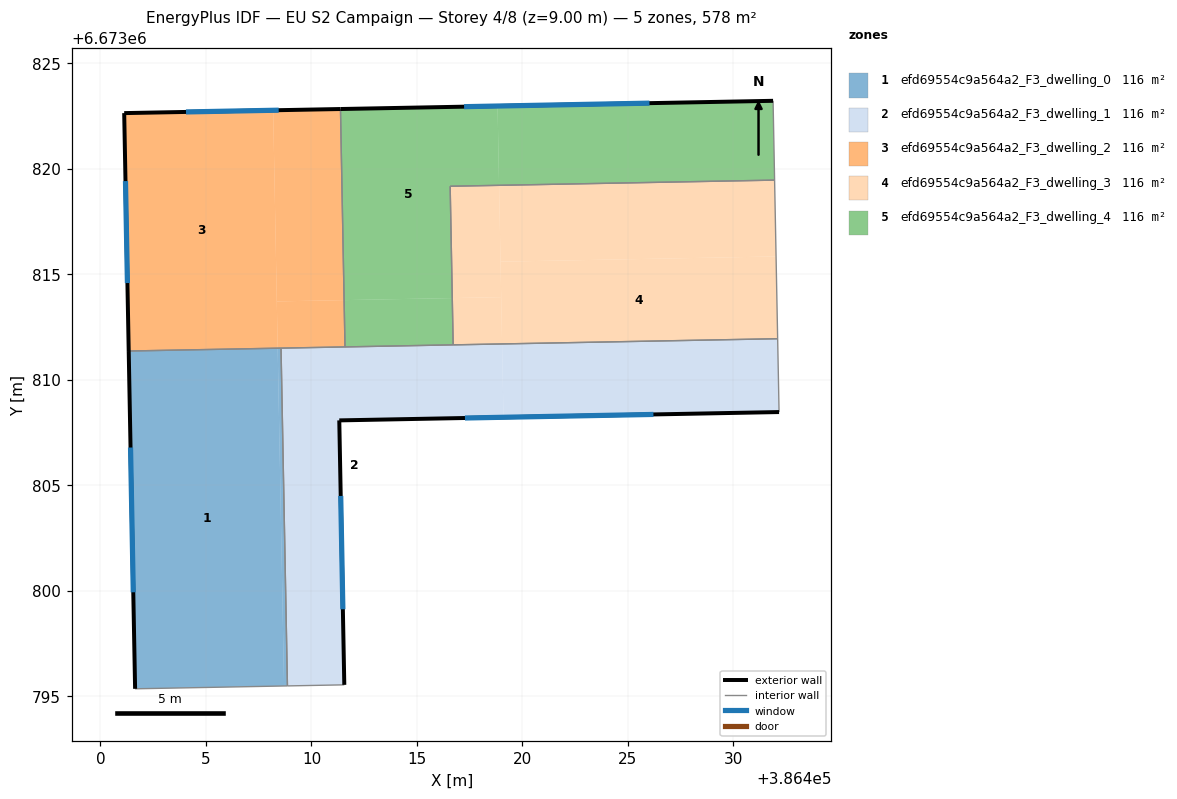
=== STOREY PLAN SPEC (per zone: floor XY polygon, exterior-wall plan segments, windows/doors) ===
zone 1: efd69554c9a564a2_F3_dwelling_0  (115.6 m²)
  floor: (386408.56, 6673811.50) (386408.86, 6673795.49) (386408.70, 6673795.49) (386408.40, 6673811.50)
  floor: (386408.56, 6673811.50) (386408.40, 6673811.50) (386408.70, 6673795.49) (386401.64, 6673795.35) (386401.34, 6673811.37)
  exterior wall: (386401.34, 6673811.37) – (386401.64, 6673795.35)  [16.0 m]
    window: (386401.42, 6673806.79) – (386401.55, 6673799.93)  [8.8 m²]
  interior walls: 3
zone 2: efd69554c9a564a2_F3_dwelling_1  (115.7 m²)
  floor: (386419.04, 6673811.70) (386419.10, 6673808.22) (386411.32, 6673808.08) (386411.56, 6673795.54) (386408.86, 6673795.49) (386408.56, 6673811.50)
  floor: (386432.10, 6673811.95) (386432.16, 6673808.47) (386419.10, 6673808.22) (386419.04, 6673811.70)
  exterior wall: (386411.32, 6673808.08) – (386432.16, 6673808.47)  [20.8 m]
    window: (386417.27, 6673808.19) – (386426.21, 6673808.36)  [11.5 m²]
  exterior wall: (386411.56, 6673795.54) – (386411.32, 6673808.08)  [12.5 m]
    window: (386411.49, 6673799.12) – (386411.39, 6673804.50)  [6.9 m²]
  interior walls: 6
zone 3: efd69554c9a564a2_F3_dwelling_2  (115.7 m²)
  floor: (386408.19, 6673822.78) (386408.40, 6673811.50) (386401.34, 6673811.37) (386401.12, 6673822.64)
  floor: (386411.55, 6673813.78) (386411.59, 6673811.56) (386408.40, 6673811.50) (386408.36, 6673813.72)
  floor: (386411.38, 6673822.84) (386411.55, 6673813.78) (386408.36, 6673813.72) (386408.19, 6673822.78)
  exterior wall: (386411.38, 6673822.84) – (386401.12, 6673822.64)  [10.3 m]
    window: (386408.45, 6673822.78) – (386404.05, 6673822.70)  [5.7 m²]
  exterior wall: (386401.12, 6673822.64) – (386401.34, 6673811.37)  [11.3 m]
    window: (386401.19, 6673819.42) – (386401.28, 6673814.59)  [6.2 m²]
  interior walls: 3
zone 4: efd69554c9a564a2_F3_dwelling_3  (115.7 m²)
  floor: (386432.02, 6673815.85) (386432.10, 6673811.95) (386419.04, 6673811.70) (386418.96, 6673815.60)
  floor: (386431.95, 6673819.47) (386432.02, 6673815.85) (386418.96, 6673815.60) (386418.89, 6673819.22)
  floor: (386418.89, 6673819.22) (386418.99, 6673813.92) (386416.68, 6673813.87) (386416.58, 6673819.17)
  floor: (386418.99, 6673813.92) (386419.04, 6673811.70) (386416.72, 6673811.66) (386416.68, 6673813.87)
  interior walls: 4
zone 5: efd69554c9a564a2_F3_dwelling_4  (115.7 m²)
  floor: (386431.88, 6673823.22) (386431.95, 6673819.47) (386418.89, 6673819.22) (386418.82, 6673822.98)
  floor: (386418.82, 6673822.98) (386418.89, 6673819.22) (386416.58, 6673819.17) (386416.68, 6673813.87) (386411.55, 6673813.78) (386411.38, 6673822.84)
  floor: (386416.68, 6673813.87) (386416.72, 6673811.66) (386411.59, 6673811.56) (386411.55, 6673813.78)
  exterior wall: (386431.88, 6673823.22) – (386411.38, 6673822.84)  [20.5 m]
    window: (386426.02, 6673823.11) – (386417.23, 6673822.95)  [11.3 m²]
  interior walls: 5

=== DERIVED (storey summary) ===
Building: EU S2 Campaign
Storey: 4 of 8  (floor level z = 9.00 m)
Storey gross floor area: 578.3 m²
Zones on this storey: 5
  - efd69554c9a564a2_F3_dwelling_0: floor 115.6 m²; exterior wall 16.0 m (48.0 m²); 1 window(s) 8.8 m²; WWR 18.4%
  - efd69554c9a564a2_F3_dwelling_1: floor 115.7 m²; exterior wall 33.4 m (100.2 m²); 2 window(s) 18.4 m²; WWR 18.4%
  - efd69554c9a564a2_F3_dwelling_2: floor 115.7 m²; exterior wall 21.5 m (64.6 m²); 2 window(s) 11.9 m²; WWR 18.4%
  - efd69554c9a564a2_F3_dwelling_3: floor 115.7 m²
  - efd69554c9a564a2_F3_dwelling_4: floor 115.7 m²; exterior wall 20.5 m (61.5 m²); 1 window(s) 11.3 m²; WWR 18.4%
Zone adjacency (shared interzone walls):
  - efd69554c9a564a2_F3_dwelling_0 ↔ efd69554c9a564a2_F3_dwelling_1
  - efd69554c9a564a2_F3_dwelling_0 ↔ efd69554c9a564a2_F3_dwelling_2
  - efd69554c9a564a2_F3_dwelling_1 ↔ efd69554c9a564a2_F3_dwelling_2
  - efd69554c9a564a2_F3_dwelling_1 ↔ efd69554c9a564a2_F3_dwelling_3
  - efd69554c9a564a2_F3_dwelling_1 ↔ efd69554c9a564a2_F3_dwelling_4
  - efd69554c9a564a2_F3_dwelling_2 ↔ efd69554c9a564a2_F3_dwelling_4
  - efd69554c9a564a2_F3_dwelling_3 ↔ efd69554c9a564a2_F3_dwelling_4